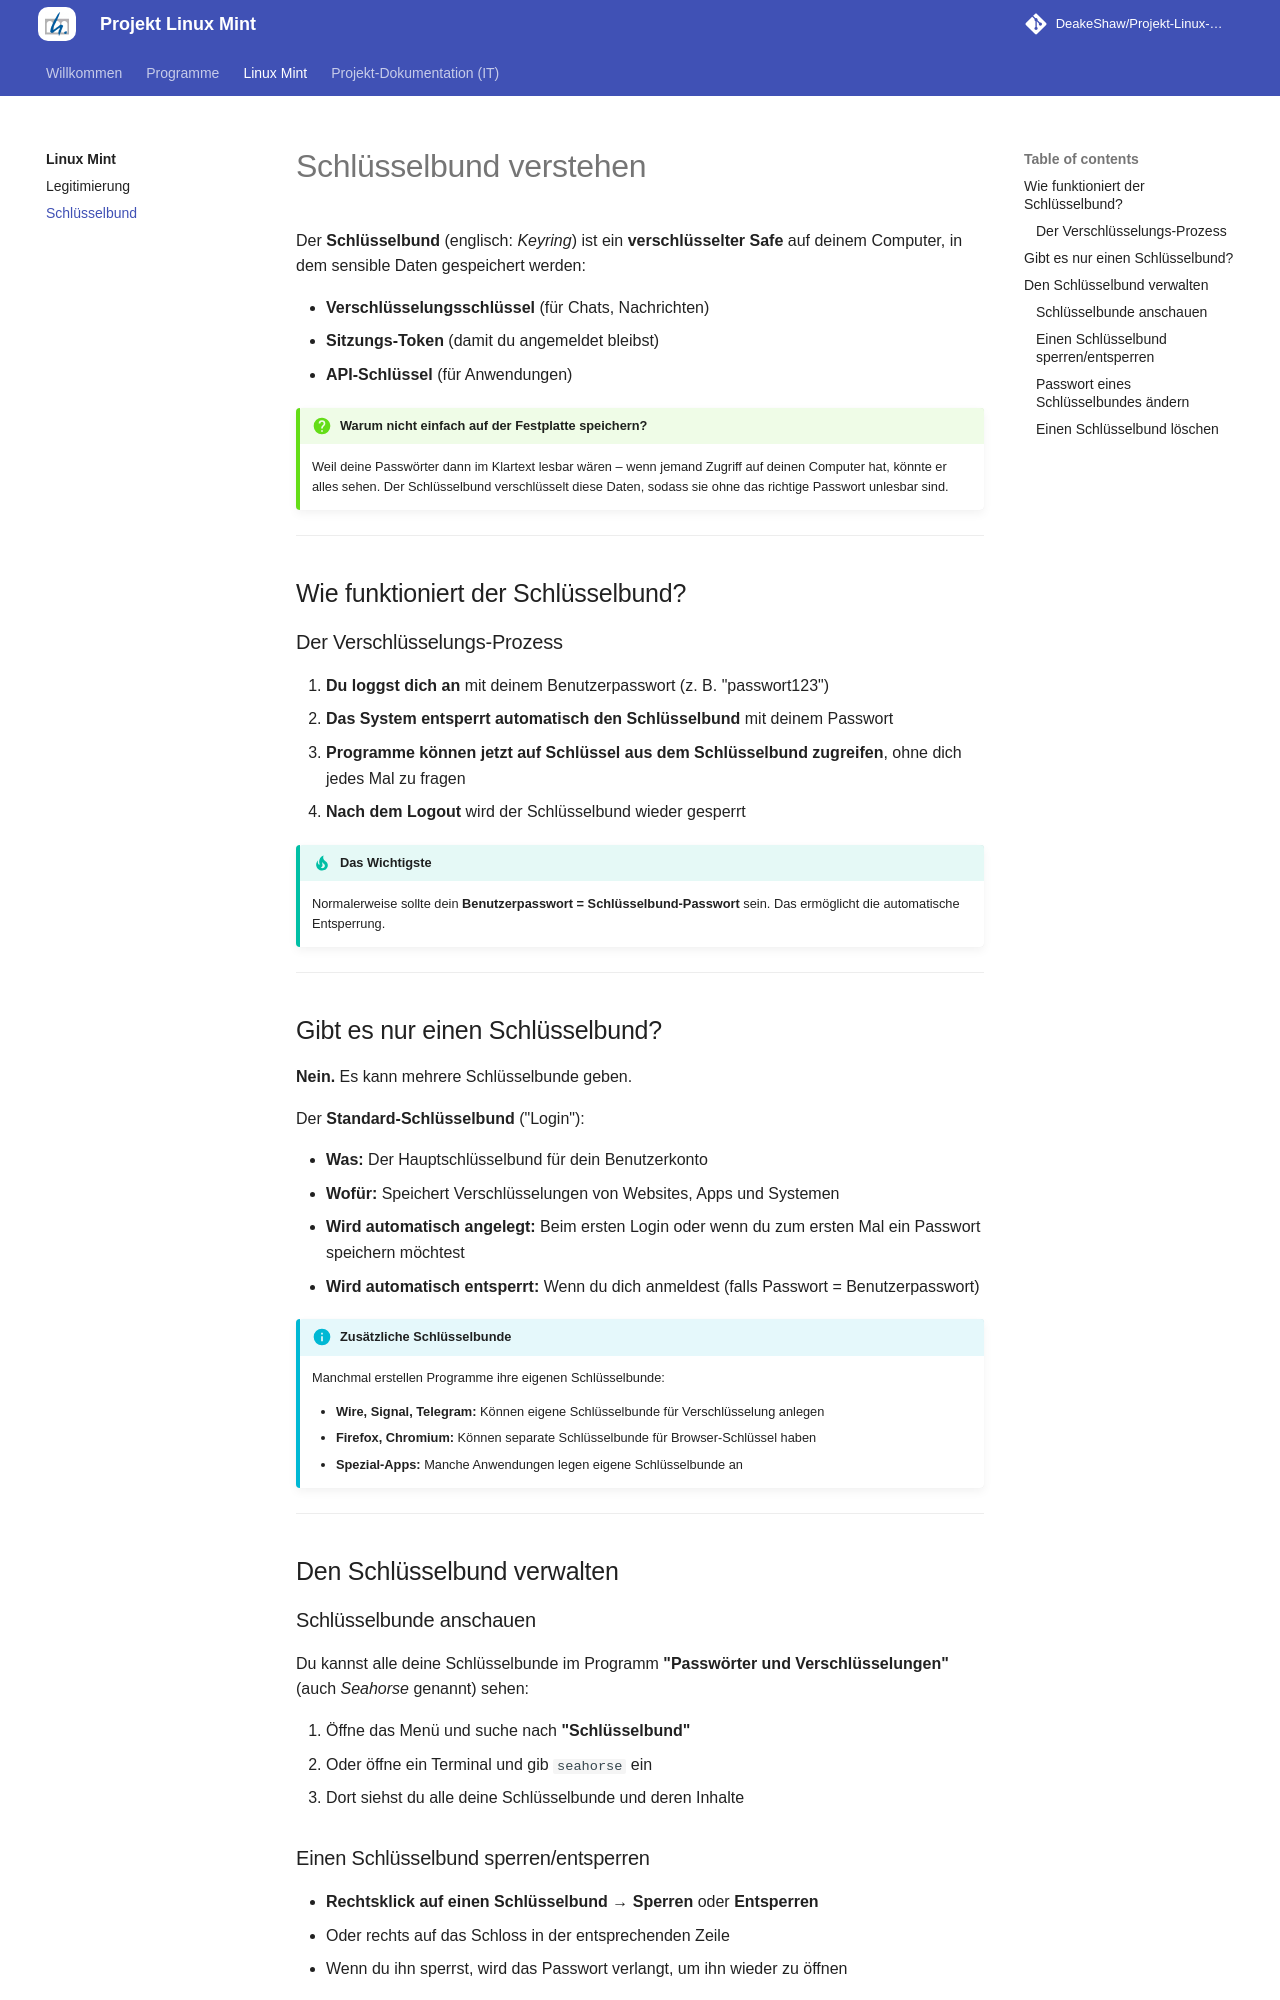

repository: DeakeShaw/Projekt-Linux-Mint · page: mint/schluesselbund/index.html · generator: mkdocs

# Schlüsselbund verstehen

Der **Schlüsselbund** (englisch: *Keyring*) ist ein **verschlüsselter Safe** auf deinem Computer, in dem sensible Daten gespeichert werden:

- **Verschlüsselungsschlüssel** (für Chats, Nachrichten)
- **Sitzungs-Token** (damit du angemeldet bleibst)
- **API-Schlüssel** (für Anwendungen)

!!! question "Warum nicht einfach auf der Festplatte speichern?"

    Weil deine Passwörter dann im Klartext lesbar wären – wenn jemand Zugriff auf deinen Computer hat, könnte er alles sehen. Der Schlüsselbund verschlüsselt diese Daten, sodass sie ohne das richtige Passwort unlesbar sind.

---

## Wie funktioniert der Schlüsselbund?

### Der Verschlüsselungs-Prozess

1. **Du loggst dich an** mit deinem Benutzerpasswort (z. B. "passwort123")
2. **Das System entsperrt automatisch den Schlüsselbund** mit deinem Passwort
3. **Programme können jetzt auf Schlüssel aus dem Schlüsselbund zugreifen**, ohne dich jedes Mal zu fragen
4. **Nach dem Logout** wird der Schlüsselbund wieder gesperrt

!!! tip "Das Wichtigste"

    Normalerweise sollte dein **Benutzerpasswort = Schlüsselbund-Passwort** sein. Das ermöglicht die automatische Entsperrung.

---

## Gibt es nur einen Schlüsselbund?

**Nein.** Es kann mehrere Schlüsselbunde geben.

Der **Standard-Schlüsselbund** ("Login"):

- **Was:** Der Hauptschlüsselbund für dein Benutzerkonto
- **Wofür:** Speichert Verschlüsselungen von Websites, Apps und Systemen
- **Wird automatisch angelegt:** Beim ersten Login oder wenn du zum ersten Mal ein Passwort speichern möchtest
- **Wird automatisch entsperrt:** Wenn du dich anmeldest (falls Passwort = Benutzerpasswort)

!!! info "Zusätzliche Schlüsselbunde"

    Manchmal erstellen Programme ihre eigenen Schlüsselbunde:

    - **Wire, Signal, Telegram:** Können eigene Schlüsselbunde für Verschlüsselung anlegen
    - **Firefox, Chromium:** Können separate Schlüsselbunde für Browser-Schlüssel haben
    - **Spezial-Apps:** Manche Anwendungen legen eigene Schlüsselbunde an

---

## Den Schlüsselbund verwalten

### Schlüsselbunde anschauen

Du kannst alle deine Schlüsselbunde im Programm **"Passwörter und Verschlüsselungen"** (auch *Seahorse* genannt) sehen:

1. Öffne das Menü und suche nach **"Schlüsselbund"**
2. Oder öffne ein Terminal und gib `seahorse` ein
3. Dort siehst du alle deine Schlüsselbunde und deren Inhalte

### Einen Schlüsselbund sperren/entsperren

- **Rechtsklick auf einen Schlüsselbund** → **Sperren** oder **Entsperren**
- Oder rechts auf das Schloss in der entsprechenden Zeile
- Wenn du ihn sperrst, wird das Passwort verlangt, um ihn wieder zu öffnen

### Passwort eines Schlüsselbundes ändern

1. Öffne **Passwörter und Verschlüsselungen**
2. **Rechtsklick auf den Schlüsselbund** → **Passwort ändern**
3. Gib das **aktuelle Passwort** ein
4. Setze ein **neues Passwort**

!!! note "Wichtig"
    
    Wenn du das Passwort änderst, achte darauf, dass es gleich deinem Benutzerpasswort ist – sonst musst du es nach jedem Login manuell eingeben!
